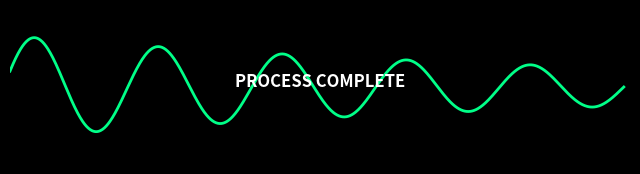

Generate this figure with matplotlib:
import numpy as np
import matplotlib.pyplot as plt
import matplotlib.animation as animation

# Create a "Training Process" Animation
fig, ax = plt.subplots(figsize=(8, 2))
ax.set_xlim(0, 100)
ax.set_ylim(-1.5, 1.5)
ax.set_facecolor('black')
fig.patch.set_facecolor('black')
plt.axis('off')

line, = ax.plot([], [], lw=2, color='#00ff88')
text = ax.text(50, 0, "INITIALIZING AI...", color='white', ha='center', fontsize=12, fontweight='bold')

def init():
    line.set_data([], [])
    text.set_text("")
    return line, text

def animate(i):
    x = np.linspace(0, 100, 1000)
    # Moving sine wave
    y = np.sin(2 * np.pi * (x - i)/20) * np.exp(-0.01*x) 
    
    # Progress Bar effect
    if i < 30:
        text.set_text(f"LOADING DATA... {int(i*3.3)}%")
        line.set_color('cyan')
    elif i < 60:
        text.set_text(f"TRAINING NETWORK... {int((i-30)*3.3)}%")
        line.set_color('#ff0055')
    elif i < 90:
        text.set_text(f"OPTIMIZING TENSORS... {int((i-60)*3.3)}%")
        line.set_color('#ffcc00')
    else:
        text.set_text("PROCESS COMPLETE")
        line.set_color('#00ff88')
        
    line.set_data(x[:i*10], y[:i*10])
    return line, text

ani = animation.FuncAnimation(fig, animate, init_func=init, frames=100, interval=50, blit=True)
ani.save('process_animation.gif', writer='pillow', fps=20)
print("Animation saved as process_animation.gif")
